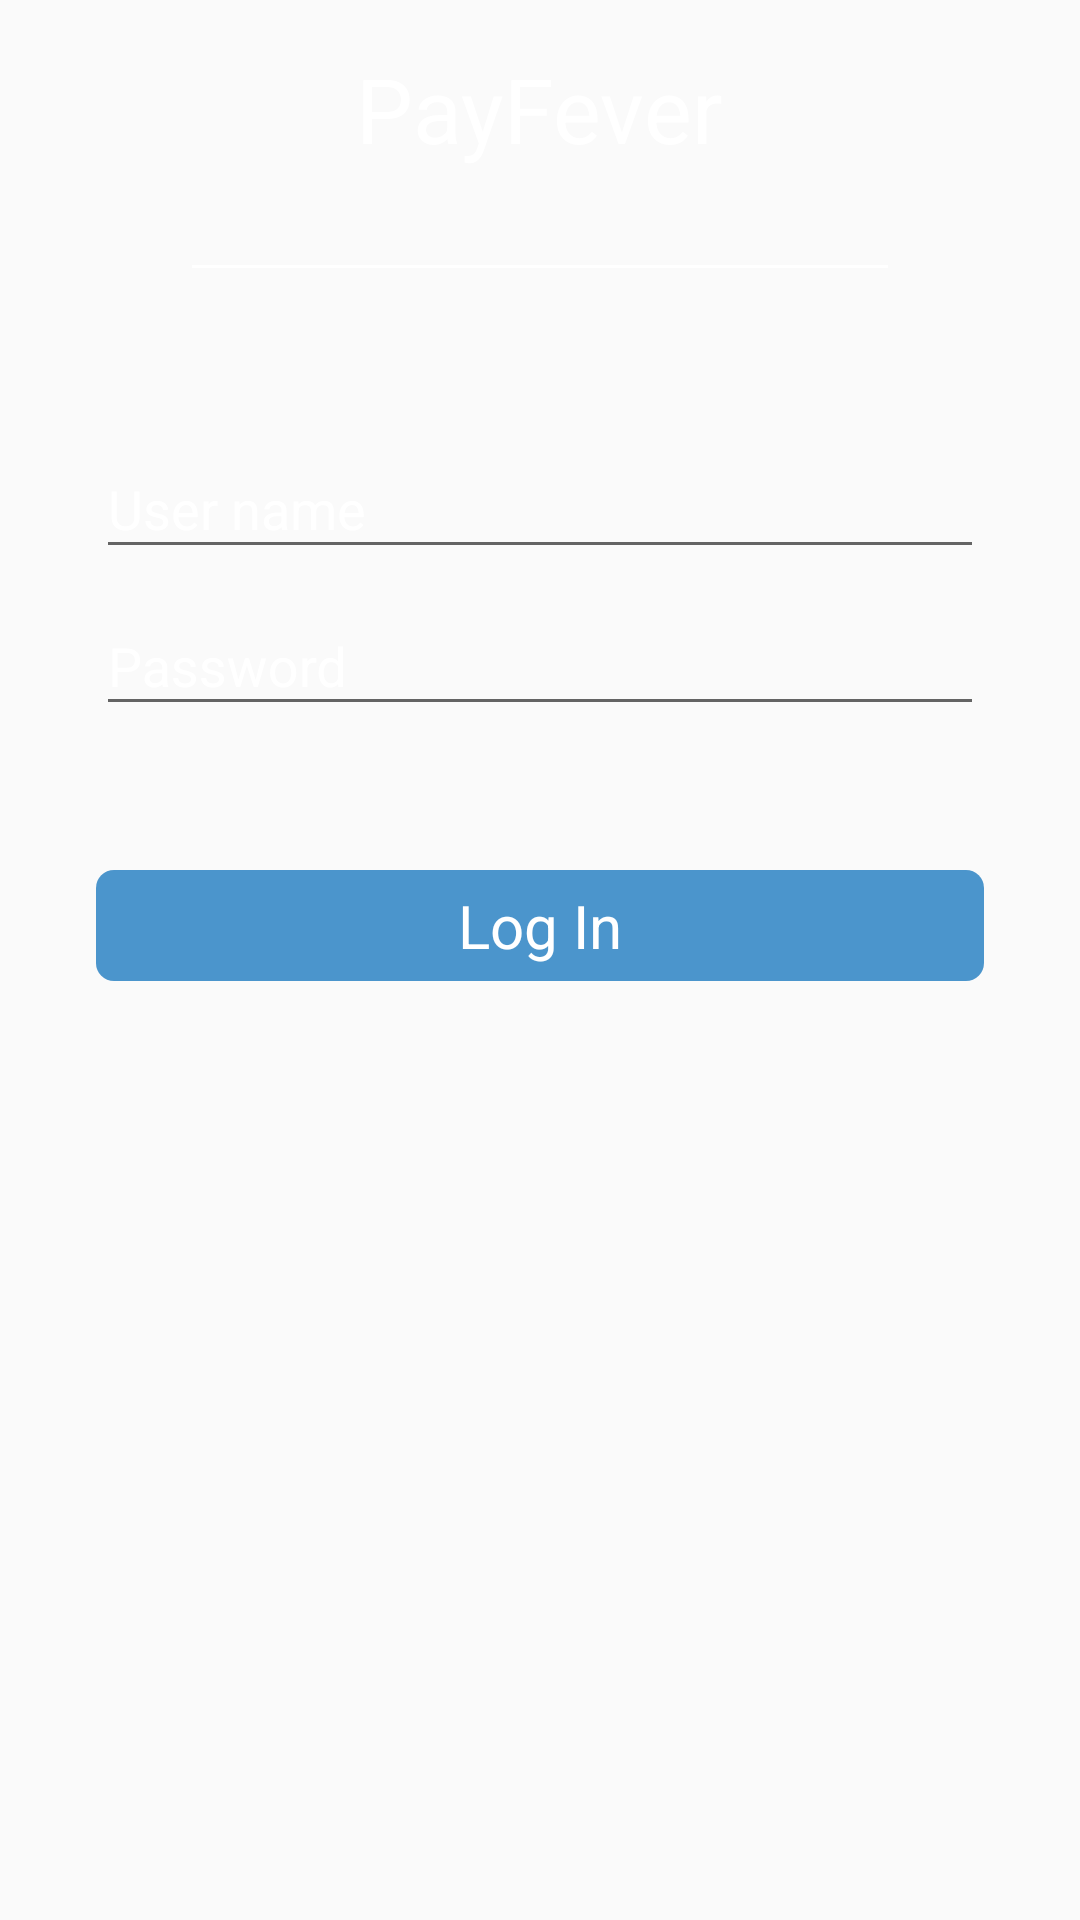

Here is an Android app screen rendered from its layout file. Give the layout XML and the strings, colors and styles it references.
<!-- AndroidManifest.xml: application theme AppTheme -->
<!-- res/layout/fragment_log_in.xml -->
<?xml version="1.0" encoding="utf-8"?>
<ScrollView xmlns:android="http://schemas.android.com/apk/res/android"
    xmlns:tools="http://schemas.android.com/tools"
    android:layout_width="match_parent"
    android:layout_height="match_parent">

    <LinearLayout
        android:layout_width="match_parent"
        android:layout_height="wrap_content"
        android:orientation="vertical"
        android:gravity="center_horizontal"
        android:layout_marginTop="@dimen/activity_horizontal_margin"
        android:layout_marginBottom="@dimen/activity_horizontal_margin"
        android:layout_marginLeft="@dimen/register_edge_margin"
        android:layout_marginRight="@dimen/register_edge_margin">

        <TextView
            android:layout_width="wrap_content"
            android:layout_height="wrap_content"
            android:textSize="30sp"
            android:textColor="@color/white"
            android:text="PayFever" />

        <View style="@style/LogoUnderline"/>

        <android.support.design.widget.TextInputLayout
            style="@style/TextInputLayoutPreReg"
            android:layout_marginTop="@dimen/register_top_margin">

            <EditText
                android:id="@+id/etUserName_FLI"
                style="@style/EditTextPreReg"
                android:hint="@string/user_name_FR"/>

        </android.support.design.widget.TextInputLayout>

        <android.support.design.widget.TextInputLayout
            style="@style/TextInputLayoutPreReg">

            <EditText
                android:id="@+id/etPassword_FLI"
                style="@style/EditTextPreReg"
                android:singleLine="true"
                android:inputType="textPassword"
                android:hint="@string/password_FR"/>

        </android.support.design.widget.TextInputLayout>

        <TextView
            android:id="@+id/tvLogIn_FLI"
            style="@style/RegisterBtn"
            android:layout_width="match_parent"
            android:layout_marginTop="@dimen/register_top_margin"
            android:text="@string/log_in_btn_FLI"
            android:background="@drawable/selector_log_in"
            tools:text="Log In"/>

    </LinearLayout>

</ScrollView>
<!-- resources referenced by this layout -->
<resources>
  <color name="white">#ffffff</color>
  <dimen name="activity_horizontal_margin">16dp</dimen>
  <dimen name="register_edge_margin">32dp</dimen>
  <dimen name="register_top_margin">48dp</dimen>
  <!-- drawable selector_log_in (drawable) -->
  <?xml version="1.0" encoding="utf-8"?>
  <selector xmlns:android="http://schemas.android.com/apk/res/android">
      <item android:state_pressed="true">
          <shape>
              <solid android:color="@color/color_log_in_checked" />
              <corners android:radius="6dp" />
          </shape>
      </item>
      <item android:state_pressed="false">
          <shape>
              <solid android:color="@color/color_log_in_uncheked" />
              <corners android:radius="6dp" />
          </shape>
      </item>
  </selector>
  <string name="log_in_btn_FLI">Log In</string>
  <string name="password_FR">Password</string>
  <string name="user_name_FR">User name</string>
  <style name="EditTextPreReg" parent="TextInputLayoutPreReg">
          <item name="android:singleLine">true</item>
      </style>
  <style name="LogoUnderline">
          <item name="android:layout_width">match_parent</item>
          <item name="android:layout_height">1dp</item>
          <item name="android:background">@color/white</item>
          <item name="android:layout_marginTop">@dimen/logo_underline_margin</item>
          <item name="android:layout_marginLeft">@dimen/logo_underline_margin</item>
          <item name="android:layout_marginRight">@dimen/logo_underline_margin</item>
      </style>
  <style name="RegisterBtn">
          <item name="android:layout_width">0dp</item>
          <item name="android:layout_height">wrap_content</item>
          <item name="android:gravity">center</item>
          <item name="android:layout_weight">1</item>
          <item name="android:textSize">@dimen/app_invite_text_size</item>
          <item name="android:textColor">@android:color/white</item>
          <item name="android:paddingBottom">@dimen/app_invite_text_padding_height</item>
          <item name="android:paddingTop">@dimen/app_invite_text_padding_height</item>
          <item name="android:paddingLeft">@dimen/app_invite_text_padding_width</item>
          <item name="android:paddingRight">@dimen/app_invite_text_padding_width</item>
      </style>
  <style name="TextInputLayoutPreReg">
          <item name="android:layout_width">match_parent</item>
          <item name="android:layout_height">wrap_content</item>
          <item name="android:textColor">@color/white</item>
          <item name="android:textColorHint">@color/white</item>
          <item name="android:textColorHighlight">@color/white</item>
          <item name="colorControlNormal">@color/white</item>
          <item name="colorControlActivated">@color/white</item>
          <item name="colorControlHighlight">@color/white</item>
      </style>
  <style name="AppTheme" parent="Theme.AppCompat.Light">
          
          <item name="windowActionBar">false</item>
          <item name="windowNoTitle">true</item>
          <item name="colorPrimary">@color/colorPrimary</item>
          <item name="colorPrimaryDark">@color/colorPrimaryDark</item>
          <item name="colorAccent">@color/colorPrimary</item>
      </style>
  <color name="color_log_in_checked">#1d73b3</color>
  <color name="color_log_in_uncheked">#4b95cc</color>
  <dimen name="logo_underline_margin">32dp</dimen>
  <dimen name="app_invite_text_size">20sp</dimen>
  <dimen name="app_invite_text_padding_height">5dp</dimen>
  <dimen name="app_invite_text_padding_width">30dp</dimen>
  <color name="colorPrimary">#e33935</color>
  <color name="colorPrimaryDark">#c52828</color>
</resources>
